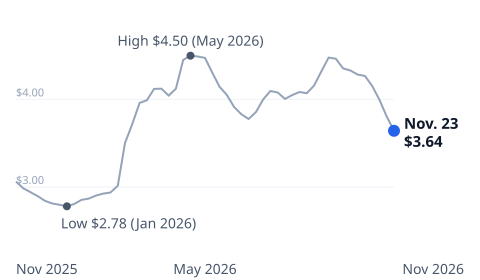

The data file committed next to this chart (first rows):
date, value
2025-11-24, 3.061
2025-12-01, 2.985
2025-12-08, 2.94
2025-12-15, 2.895
2025-12-22, 2.841
2025-12-29, 2.811
2026-01-05, 2.796
2026-01-12, 2.779
2026-01-19, 2.806
2026-01-26, 2.853
2026-02-02, 2.867
2026-02-09, 2.902
2026-02-16, 2.924
2026-02-23, 2.937
2026-03-02, 3.015
2026-03-09, 3.502
2026-03-16, 3.72
2026-03-23, 3.961
2026-03-30, 3.99
2026-04-06, 4.12
2026-04-13, 4.123
2026-04-20, 4.044
2026-04-27, 4.123
2026-05-04, 4.452
2026-05-11, 4.5
2026-05-18, 4.49
2026-05-25, 4.475
2026-06-01, 4.305
2026-06-08, 4.146
2026-06-15, 4.052
2026-06-22, 3.914
2026-06-29, 3.831
2026-07-06, 3.777
2026-07-13, 3.855
2026-07-20, 4.001
2026-07-27, 4.096
2026-08-03, 4.079
2026-08-10, 4.006
2026-08-17, 4.049
2026-08-24, 4.085
2026-08-31, 4.071
2026-09-07, 4.157
2026-09-14, 4.319
2026-09-21, 4.478
2026-09-28, 4.465
2026-10-05, 4.354
2026-10-12, 4.331
2026-10-19, 4.284
2026-10-26, 4.269
2026-11-02, 4.153
2026-11-09, 3.995
2026-11-16, 3.805
2026-11-23, 3.642
